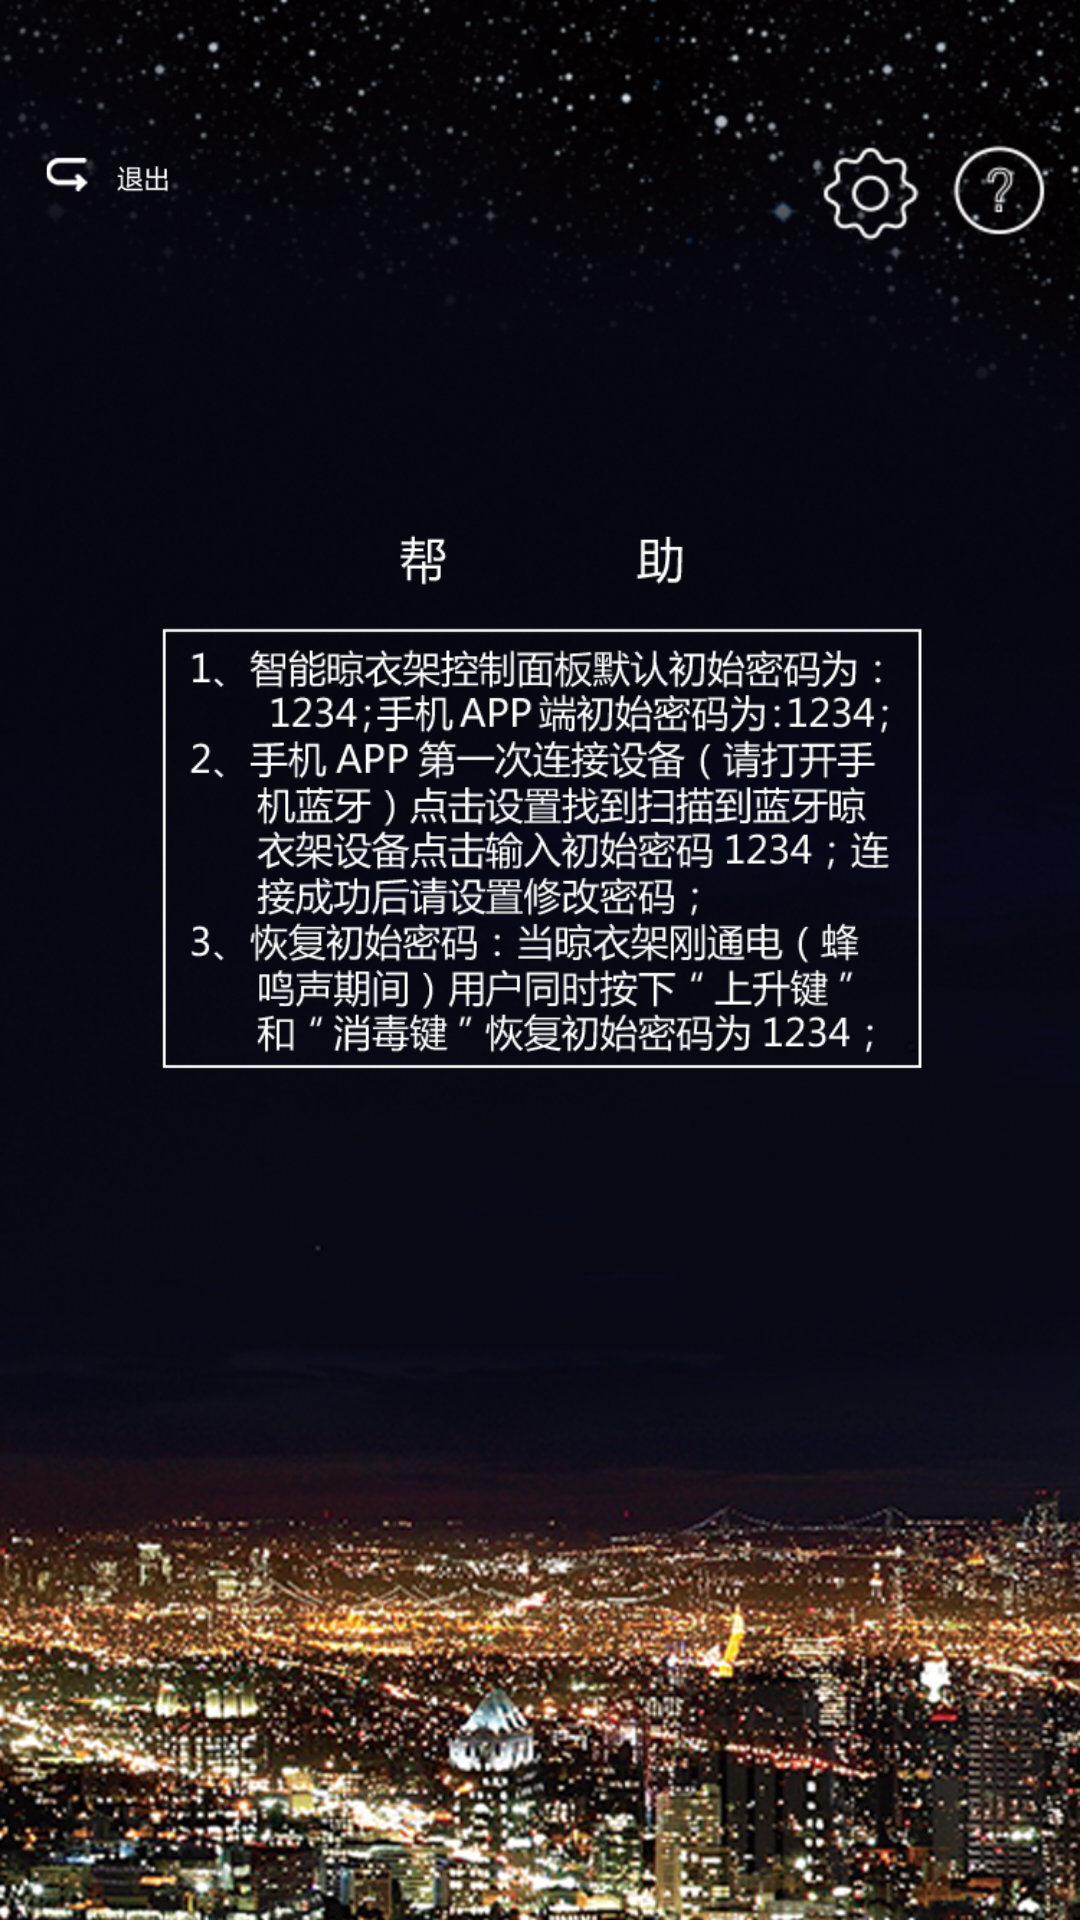

Write the Android layout XML for this screen, with the resource values it uses.
<!-- AndroidManifest.xml: application theme AppTheme -->
<!-- res/layout/fragment_help_text.xml -->
<RelativeLayout xmlns:android="http://schemas.android.com/apk/res/android"
    xmlns:tools="http://schemas.android.com/tools"
    android:layout_width="match_parent"
    android:layout_height="match_parent"
    android:background="@mipmap/bg"
    tools:context="com.ucas.jomoo.ui.HelpTextFragment">

    
    <ImageView
        android:layout_width="wrap_content"
        android:src="@mipmap/help_txt"
        android:layout_height="wrap_content"
         />


    <include layout="@layout/layout_topconsole"
        android:layout_width="match_parent"
        android:layout_marginTop="25dp"
        android:layout_marginRight="8dp"
        android:layout_marginLeft="8dp"
        android:layout_alignParentTop="true"
        android:layout_marginBottom="15dp"
        android:layout_height="wrap_content"/>


</RelativeLayout>
<!-- res/layout/layout_topconsole.xml (included above) -->
<?xml version="1.0" encoding="utf-8"?>
<FrameLayout xmlns:android="http://schemas.android.com/apk/res/android"
    android:orientation="vertical" android:layout_width="match_parent"
    android:background="@android:color/transparent"
    android:layout_height="match_parent">


<ImageView
    android:layout_width="60dp"
    android:id="@+id/nav_close"
    android:src="@mipmap/back1"
    android:layout_gravity="left|center"
    android:layout_height="80dp" />


    <LinearLayout
        android:layout_width="wrap_content"
        android:layout_gravity="right|center"
        android:layout_height="wrap_content">


        <ImageView
            android:layout_width="wrap_content"
            android:id="@+id/btn_setter"
            android:src="@mipmap/btn_setter_2"
            android:layout_height="wrap_content" />

        <ImageView
            android:layout_width="wrap_content"
            android:id="@+id/btn_help"
            android:src="@mipmap/btn_help_2"
            android:layout_height="wrap_content" />

    </LinearLayout>





</FrameLayout>
<!-- resources referenced by this layout -->
<resources>
  <!-- mipmap back1: png bitmap (mipmap-hdpi, 1970 bytes) -->
  <!-- mipmap bg: png bitmap (mipmap-hdpi, 858510 bytes) -->
  <!-- mipmap btn_help_2: png bitmap (mipmap-hdpi, 1842 bytes) -->
  <!-- mipmap btn_setter_2: png bitmap (mipmap-hdpi, 1865 bytes) -->
  <!-- mipmap help_txt: png bitmap (mipmap-hdpi, 53464 bytes) -->
  <style name="AppTheme" parent="Theme.AppCompat.Light.NoActionBar">
          
      </style>
</resources>
